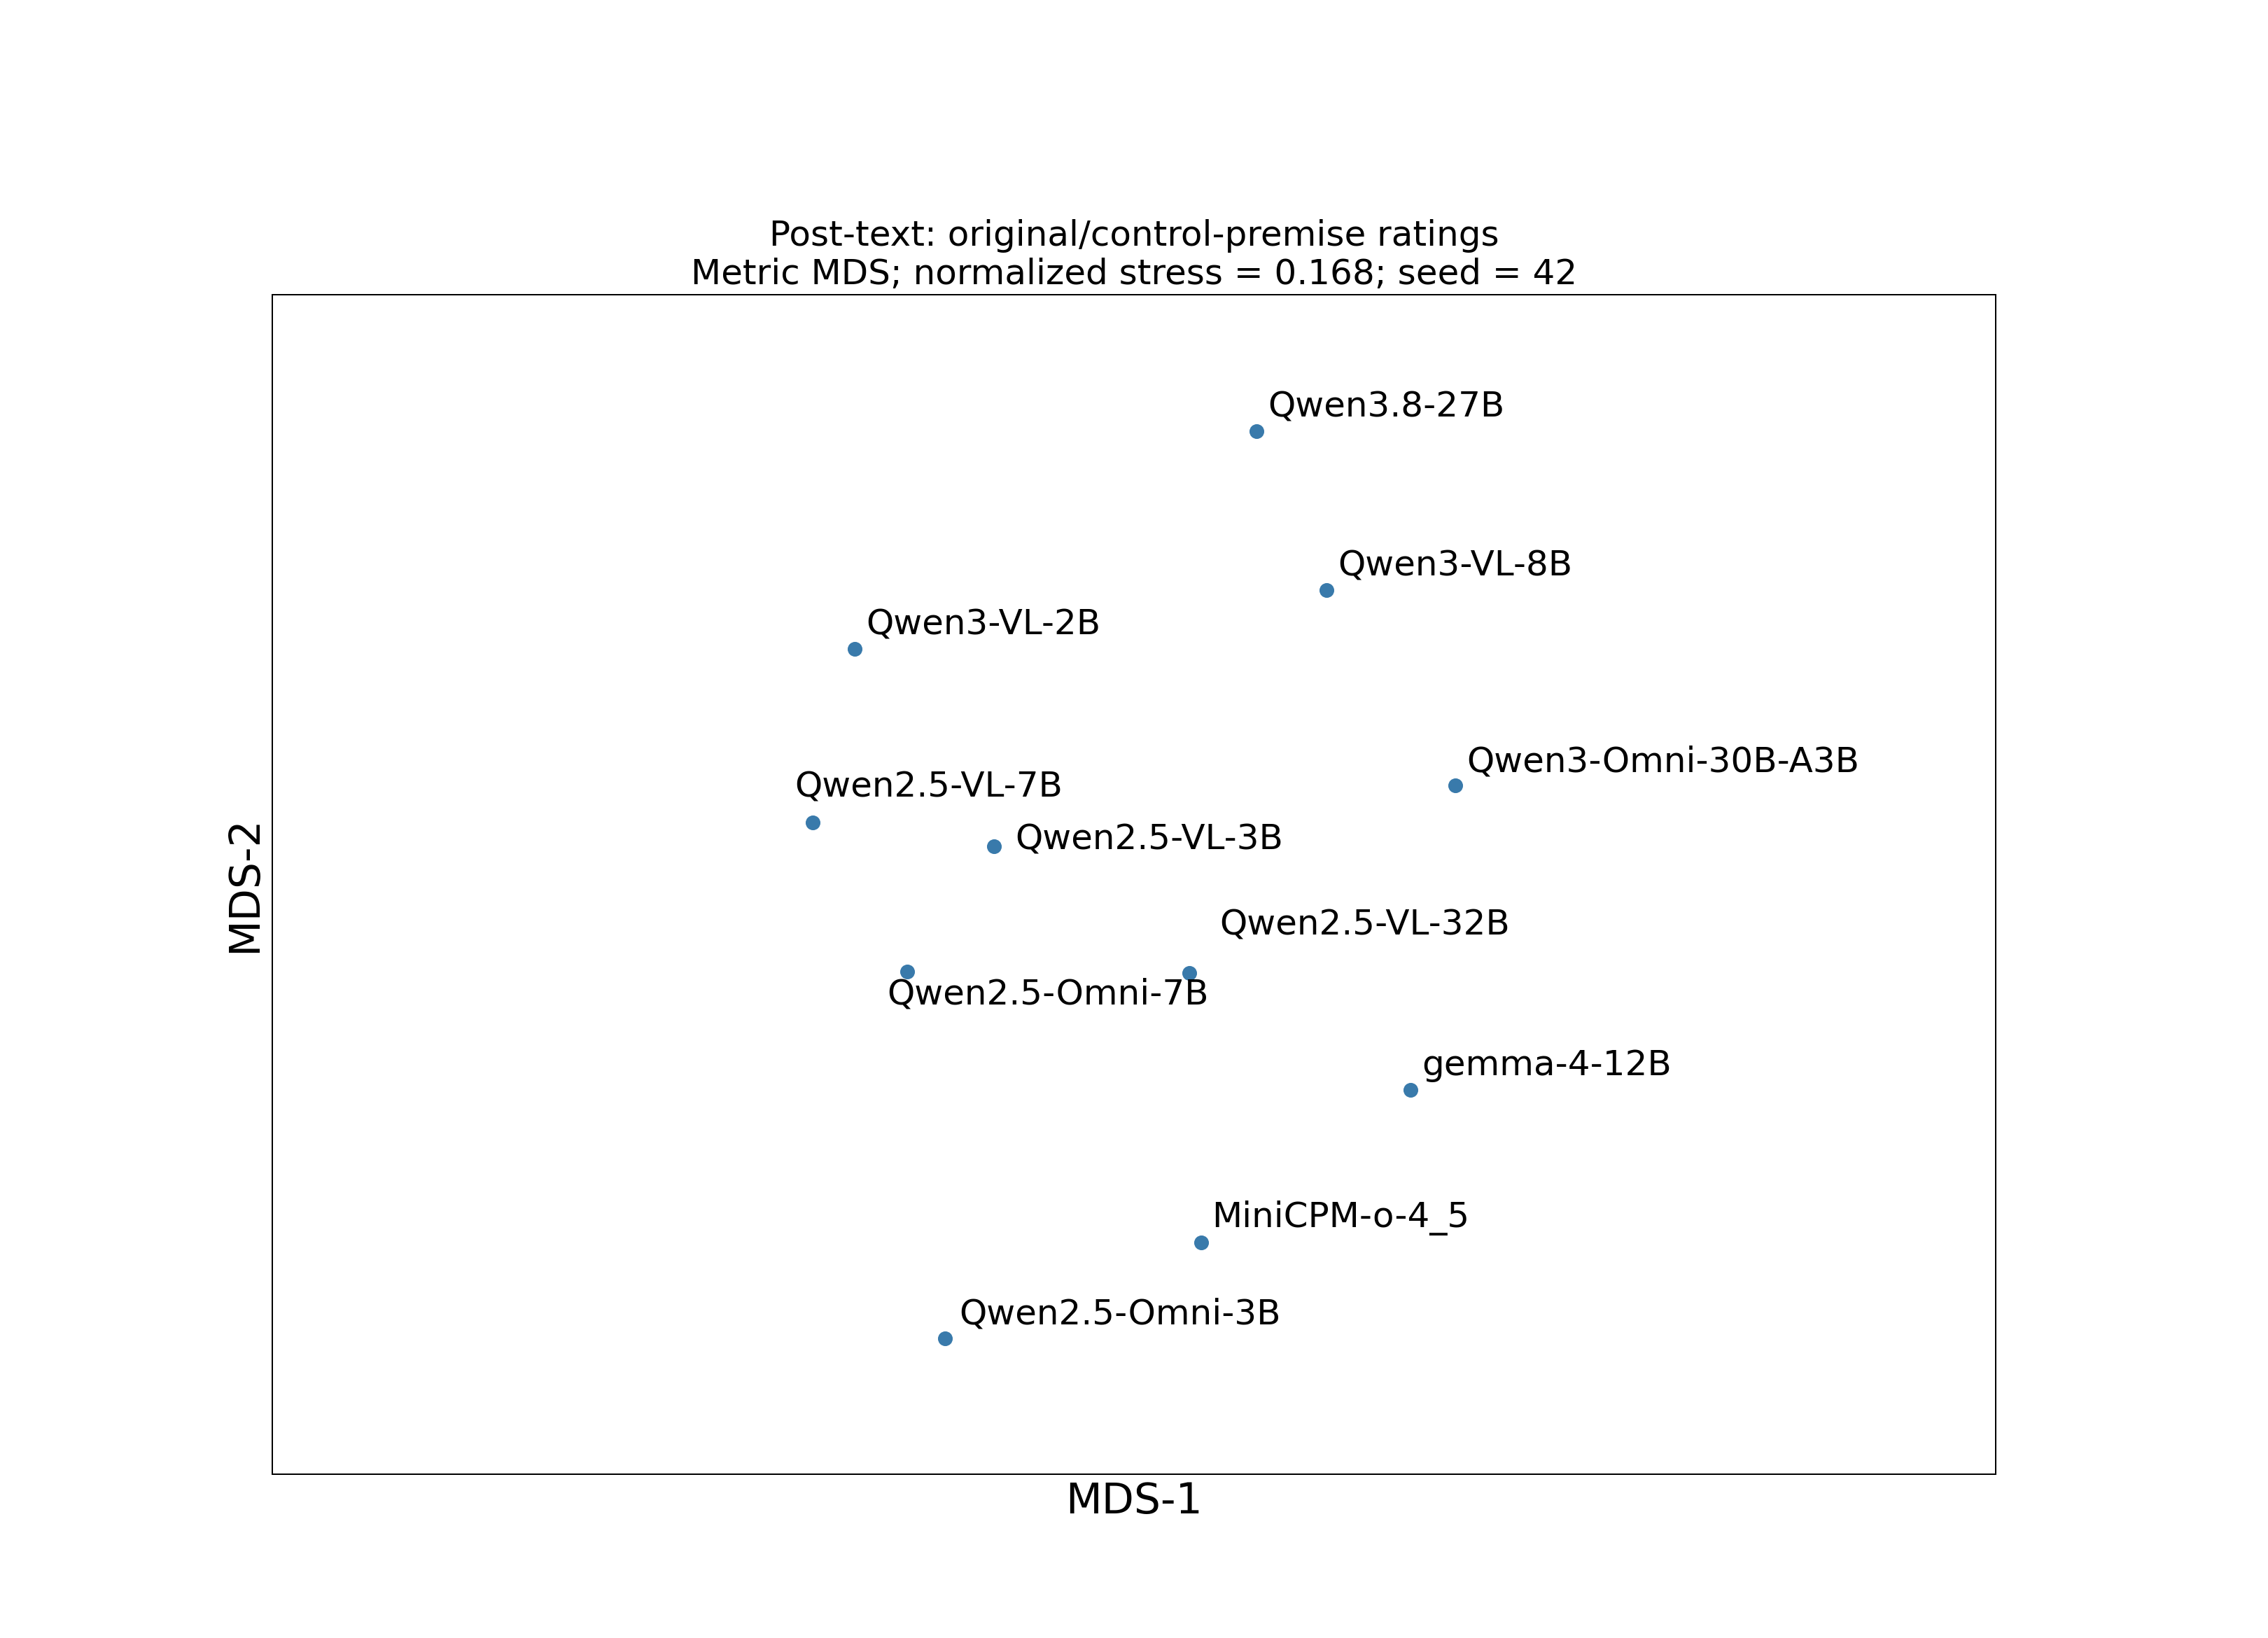

Values plotted in this chart, from the file beside it:
model, dimension_1, dimension_2, normalized_stress, seed
Qwen/Qwen2.5-VL-3B-Instruct, -10.51, 3.201, 0.168, 42
Qwen/Qwen2.5-VL-7B-Instruct, -25.32, 5.131, 0.168, 42
Qwen/Qwen2.5-VL-32B-Instruct, 5.428, -7.13, 0.168, 42
Qwen/Qwen3-VL-2B-Instruct, -21.89, 19.32, 0.168, 42
Qwen/Qwen3-VL-8B-Instruct, 16.59, 24.08, 0.168, 42
Qwen/Qwen3.8-27B, 10.89, 37.08, 0.168, 42
google/gemma-4-12B-it, 23.44, -16.67, 0.168, 42
Qwen/Qwen2.5-Omni-3B, -14.5, -36.94, 0.168, 42
Qwen/Qwen2.5-Omni-7B, -17.59, -7.05, 0.168, 42
Qwen/Qwen3-Omni-30B-A3B-Instruct, 27.11, 8.138, 0.168, 42
openbmb/MiniCPM-o-4_5, 6.352, -29.16, 0.168, 42
